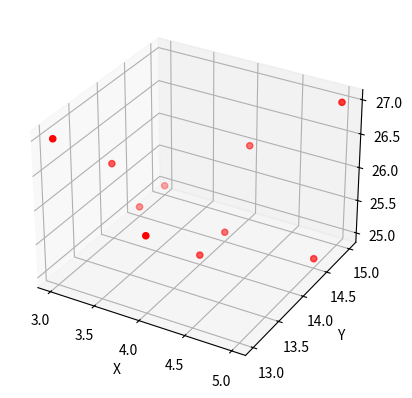

This figure's Python source:
import numpy as np
import matplotlib.pyplot as plt
from mpl_toolkits.mplot3d import Axes3D

# data_score = [(1, 11, 53632), (1, 12, 53754), (1, 13, 53290), (1, 14, 53176), (1, 15, 53060), (3, 14.5, 47024),
#               (4, 14.5, 46784), (3, 13, 49836), (3, 14, 47968), (3, 15, 46802), (4, 13, 48426), (4, 14, 46882),
#               (4, 15, 47484), (5, 14.5, 46714), (5, 15, 48062)]

data_score = [(3, 14.5, 47024), (4, 14.5, 46784), (3, 13, 49836), (3, 14, 47968), (3, 15, 46802), (4, 13, 48426),
              (4, 14, 46882),
              (4, 15, 47484), (5, 14.5, 46714), (5, 15, 48062)]

# data_craft_num = [(1, 11, 29), (1, 12, 29), (1, 13, 29), (1, 14, 29), (1, 15, 29), (3, 14.5, 25),
#               (4, 14.5, 25), (3, 13, 27), (3, 14, 26), (3, 15, 25), (4, 13, 26), (4, 14, 25),
#               (4, 15, 26), (5, 14.5, 25), (5, 15, 27)]
data_craft_num = [(3, 14.5, 25), (4, 14.5, 25), (3, 13, 27), (3, 14, 26), (3, 15, 25), (4, 13, 26), (4, 14, 25),
                  (4, 15, 26), (5, 14.5, 25), (5, 15, 27)]


def scatter():
    data = data_craft_num
    x = [item[0] for item in data]
    y = [item[1] for item in data]
    z = [item[2] for item in data]
    ax = plt.subplot(111, projection='3d')
    ax.scatter(x, y, z, c='r')
    ax.set_zlabel('Z')
    ax.set_ylabel('Y')
    ax.set_xlabel('X')
    plt.show()



def surface():
    data = data_score
    x = [item[0] for item in data]
    y = [item[1] for item in data]
    z = [item[2] for item in data]

    x,y = np.meshgrid(x,y)

    fig = plt.figure()
    ax = Axes3D(fig)
    # ax = plt.subplot(111, projection='3d')
    ax.plot_surface(x, y, z, rstride=1,cstride=1,cmap='rainbow')
    ax.set_zlabel('Z')
    ax.set_ylabel('Y')
    ax.set_xlabel('X')
    plt.show()


scatter()
# surface()